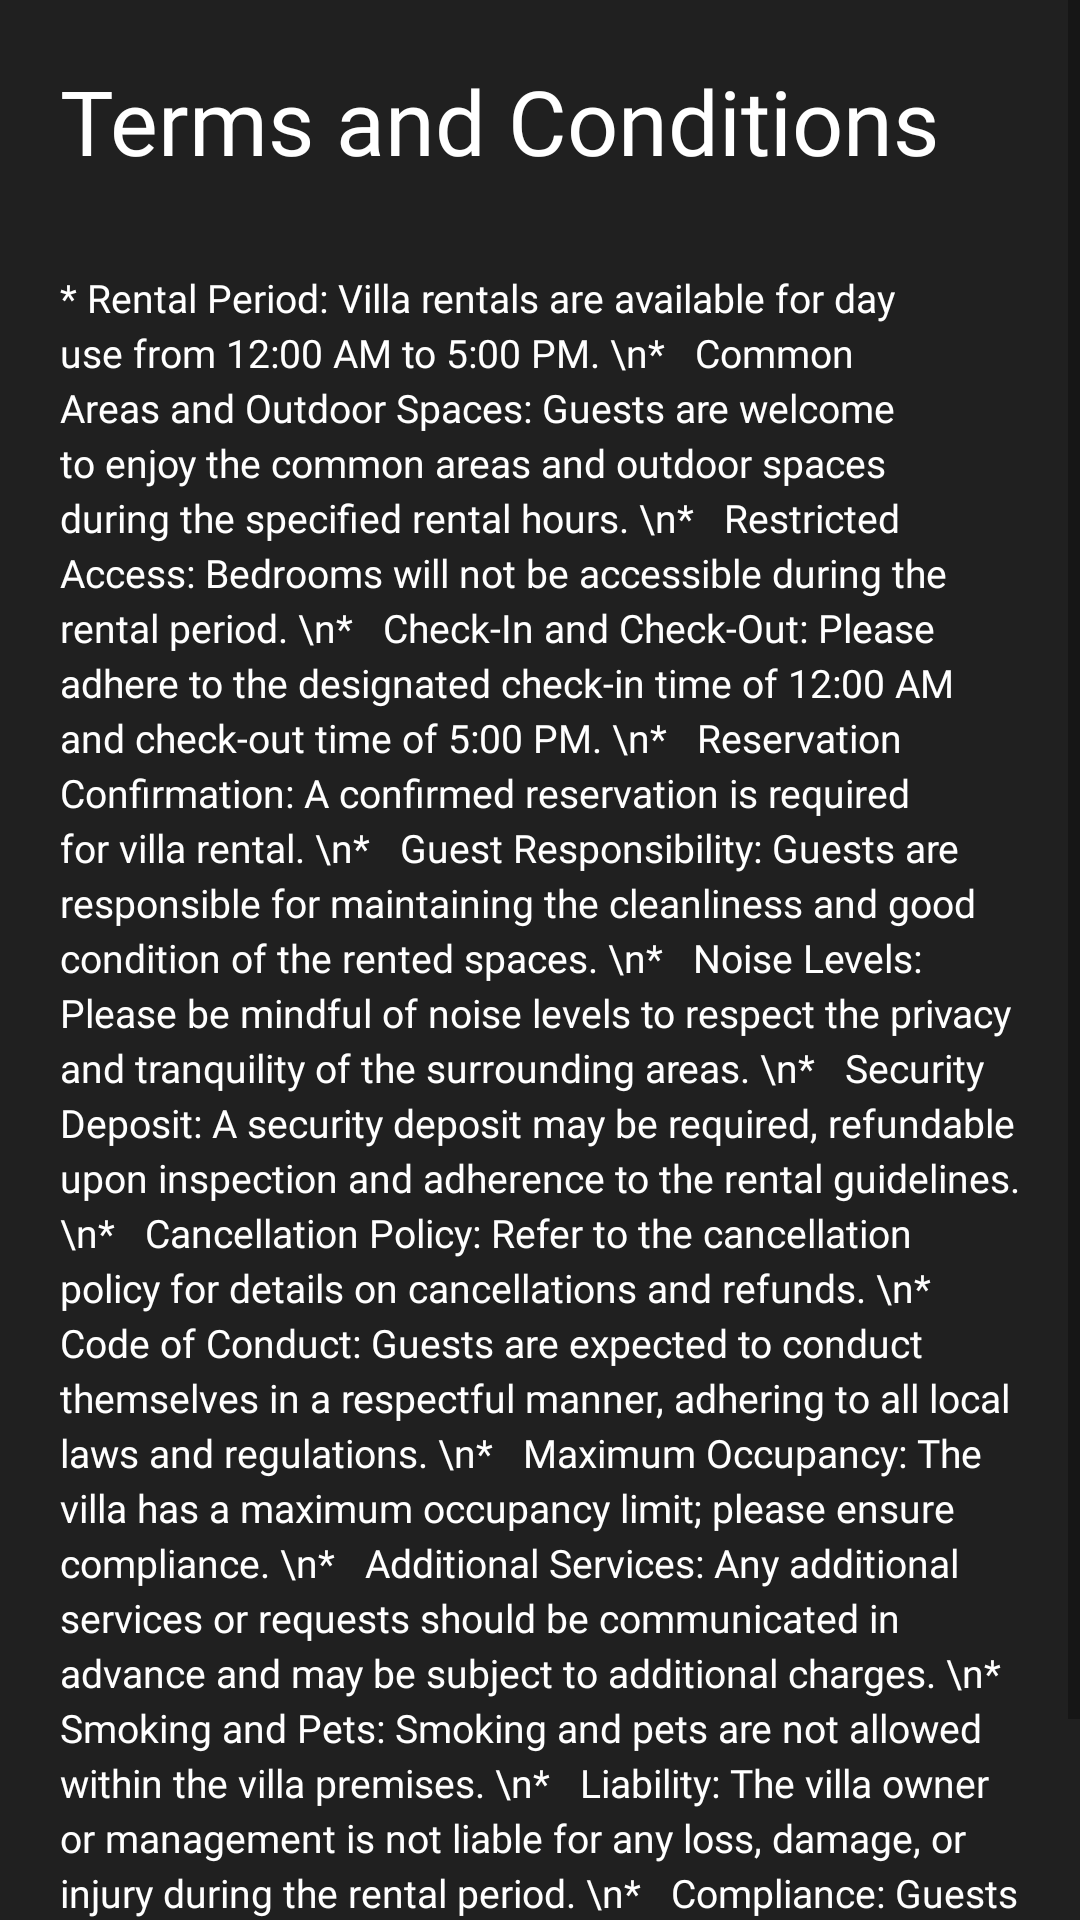

Reconstruct the res/layout file that produces this screen, plus the resources it refers to.
<!-- AndroidManifest.xml: application theme Theme.BottomNavigation -->
<!-- res/layout/activity_privacy.xml -->
<?xml version="1.0" encoding="utf-8"?>
<ScrollView xmlns:android="http://schemas.android.com/apk/res/android"
    xmlns:app="http://schemas.android.com/apk/res-auto"
    xmlns:tools="http://schemas.android.com/tools"
    android:layout_width="match_parent"
    android:layout_height="match_parent"
    android:background="#202020"
    android:orientation="vertical"
    tools:context="com.moutimid.vellarentapp.activities.Home.PrivacyActivity">
   <LinearLayout
       android:layout_width="match_parent"
       android:layout_height="match_parent"
    android:orientation="vertical"
    >
    <TextView
        android:id="@+id/title"
        android:layout_width="wrap_content"
        android:layout_height="wrap_content"
        android:layout_margin="20dp"
        android:fontFamily="@font/lexend_extra_bold"
        android:text="Terms and Conditions"
        android:textColor="@color/black"
        android:textSize="30dp" />

    <TextView
        android:id="@+id/name"
        android:layout_width="wrap_content"
        android:layout_height="wrap_content"
        android:layout_below="@+id/image"
        android:layout_marginLeft="20dp"
        android:layout_marginTop="10dp"
        android:layout_marginRight="20dp"
        android:fontFamily="@font/lexend_light"
        android:layout_marginBottom="20dp"
        android:text="* Rental Period: Villa rentals are available for day use from 12:00 AM to 5:00 PM.
\n*   Common Areas and Outdoor Spaces: Guests are welcome to enjoy the common areas and outdoor spaces during the specified rental hours.
\n*   Restricted Access: Bedrooms will not be accessible during the rental period.
\n*   Check-In and Check-Out: Please adhere to the designated check-in time of 12:00 AM and check-out time of 5:00 PM.
\n*   Reservation Confirmation: A confirmed reservation is required for villa rental.
\n*   Guest Responsibility: Guests are responsible for maintaining the cleanliness and good condition of the rented spaces.
\n*   Noise Levels: Please be mindful of noise levels to respect the privacy and tranquility of the surrounding areas.
\n*   Security Deposit: A security deposit may be required, refundable upon inspection and adherence to the rental guidelines.
\n*   Cancellation Policy: Refer to the cancellation policy for details on cancellations and refunds.
\n*   Code of Conduct: Guests are expected to conduct themselves in a respectful manner, adhering to all local laws and regulations.
\n*   Maximum Occupancy: The villa has a maximum occupancy limit; please ensure compliance.
\n*   Additional Services: Any additional services or requests should be communicated in advance and may be subject to additional charges.
\n*   Smoking and Pets: Smoking and pets are not allowed within the villa premises.
\n*   Liability: The villa owner or management is not liable for any loss, damage, or injury during the rental period.
\n*   Compliance: Guests are expected to comply with all rules and regulations outlined in the rental agreement.
Enjoy your luxurious villa experience!"
        android:textColor="#fff"
        android:lineSpacingExtra="3dp"
        android:textSize="13dp" />
   </LinearLayout>
</ScrollView>
<!-- resources referenced by this layout -->
<resources>
  <color name="black">#FFFFFFFF</color>
  <style name="Theme.BottomNavigation" parent="Theme.MaterialComponents.DayNight.NoActionBar">
          
          <item name="colorPrimary">@color/app_color</item>
          <item name="colorPrimaryVariant">@color/app_color</item>
          <item name="colorOnPrimary">@color/white</item>
          
          <item name="colorSecondary">@color/app_color</item>
          <item name="colorSecondaryVariant">@color/app_color</item>
          <item name="colorOnSecondary">@color/black</item>
          
          <item name="android:statusBarColor">?attr/colorPrimaryVariant</item>
          <item name="textColor">@color/white</item>
          
      </style>
  <color name="app_color">#14677A</color>
  <color name="white">#FFFFFFFF</color>
</resources>
